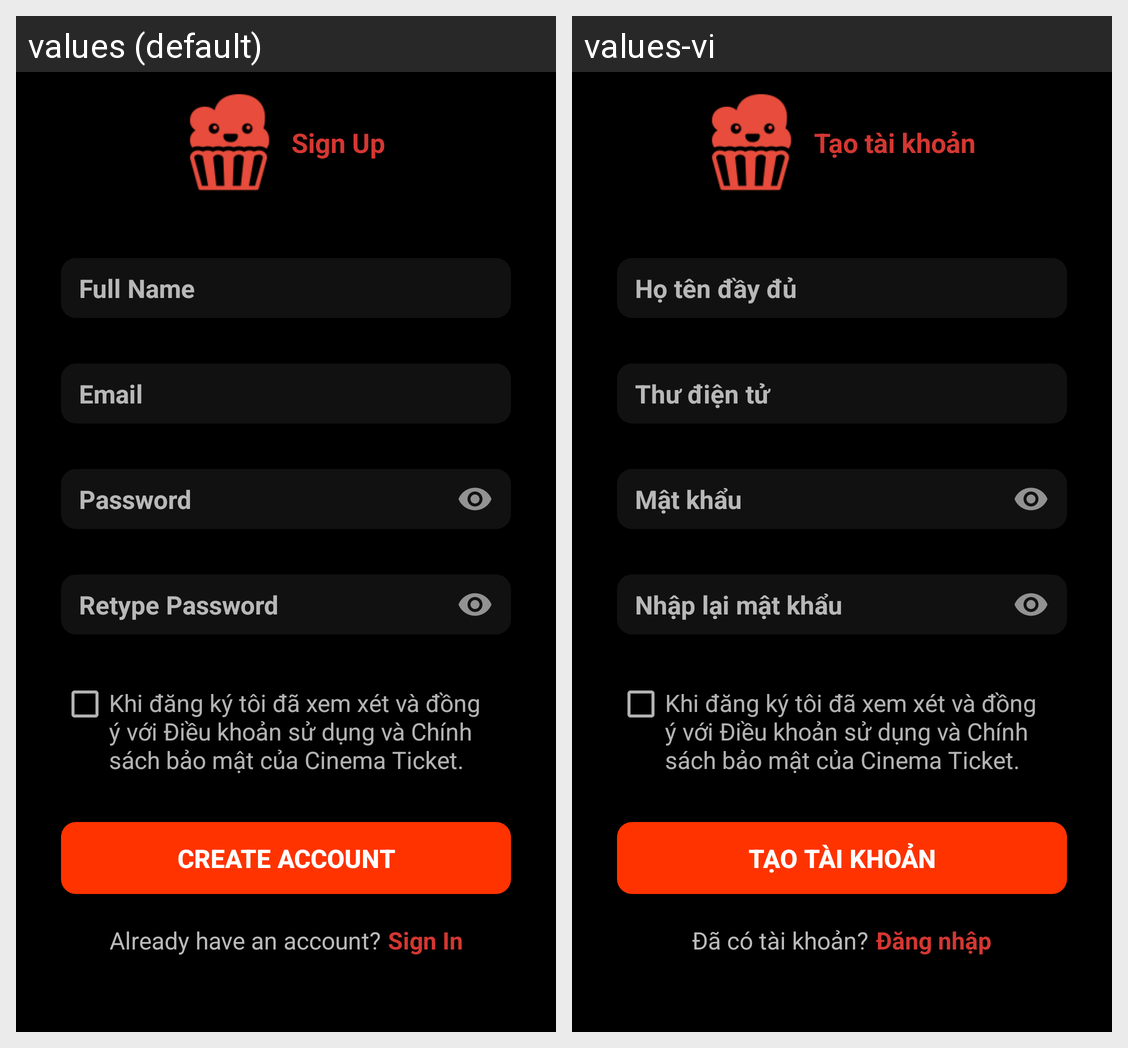

The same Android screen rendered under two of its app's locales, left to right. List the strings drawn on it with the default value and each locale's translation.
Android screen res/layout/user_log_up.xml rendered under 2 locales, left to right: values (default), values-vi. Device: Nexus 5 (rendered at 1080×1920; each locale shown at half size, 540×960, under a caption strip naming it); theme AppTheme.
Strings drawn on this screen, with the default value and each locale's value (text and hints the layout hard-codes, and strings that could not be matched under every locale, appear in the picture but are not listed):

user_sign_up
  values: Sign Up
  values-vi: Tạo tài khoản

full_name
  values: Full Name
  values-vi: Họ tên đầy đủ

email
  values: Email
  values-vi: Thư điện tử

password
  values: Password
  values-vi: Mật khẩu

retype_password
  values: Retype Password
  values-vi: Nhập lại mật khẩu

terms_privacy
  values: Khi đăng ký tôi đã xem xét và đồng ý với Điều khoản sử dụng và Chính sách bảo mật của Cinema Ticket.
  values-vi: Khi đăng ký tôi đã xem xét và đồng ý với Điều khoản sử dụng và Chính sách bảo mật của Cinema Ticket.

btn_create
  values: CREATE ACCOUNT
  values-vi: Tạo tài khoản

string_5
  values: Already have an account?
  values-vi: Đã có tài khoản?

string_6
  values: Sign In
  values-vi: Đăng nhập
